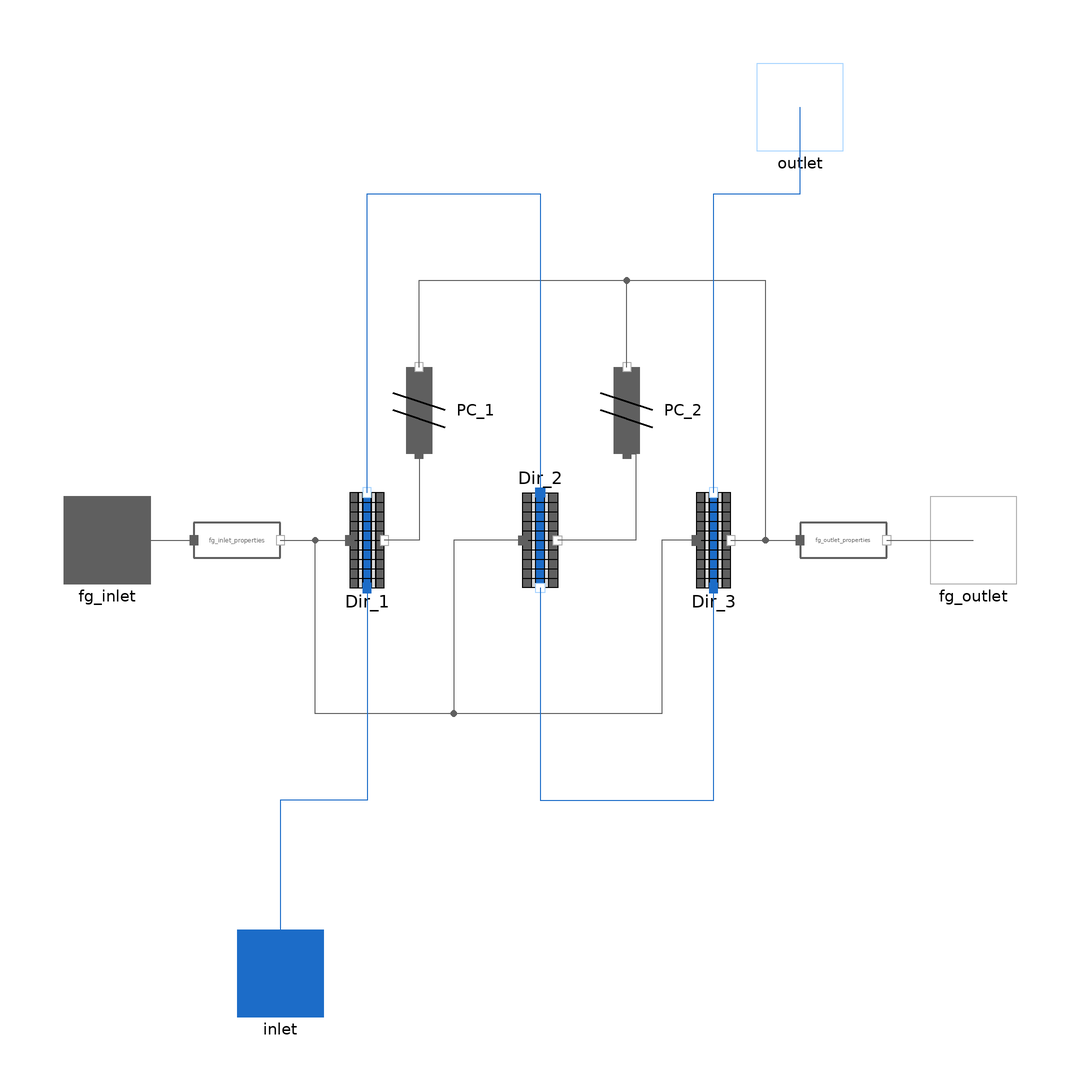

Above is the diagram view of the following Modelica model: its components placed by their Placement annotations and its connect equations drawn as lines.

model HX_3_pass
  import MetroscopeModelingLibrary.Utilities.Units;
  import MetroscopeModelingLibrary.Utilities.Units.Inputs;

  // Number of tubes per water flow direction
  parameter Integer N_tubes_row_dir_1 = 62 "Number of tubes of water flowing in in direction 1";
  parameter Integer N_tubes_row_dir_2 = 62 "Number of tubes of water flowing in in direction 2";
  parameter Integer N_tubes_row_dir_3 = 62 "Number of tubes of water flowing in in direction 2";

  // Indicators
    // Configuration
    Integer N_tubes_row_tot "Total number of tubes per row";
    Units.PositiveMassFlowRate Q_fg_dir_1 "Flue gas mass flow rate heating water in direction 1";
    Units.PositiveMassFlowRate Q_fg_dir_2 "Flue gas mass flow rate heating water in direction 2";
    Units.PositiveMassFlowRate Q_fg_dir_3 "Flue gas mass flow rate heating water in direction 3";
    Units.PositiveMassFlowRate Q_fg_tot "Total flue gas mass flow rate";
    // Temperatures
    Units.Temperature T_water_in "Water inlet temperature";
    Units.Temperature T_water_out "Water outlet temperature";
    Units.Temperature T_fg_in "Flue gas inlet temperature";
    Units.Temperature T_fg_out "Flue gas outlet temperature";

  One_pass_HX.CrossCurrent_1NodePerRow_MonoPhasicHX_LCM_ConstantK_WaterStorage Dir_1(
    N_tubes_row=N_tubes_row_dir_1,
    Rows=2,
    Tubes_Config=2,
    fg_path_width=14.07,
    N=10,
    D_out=0.0381,
    e=0.003048,
    L=18.29,
    A_water=676.73035,
    T_wall_0=745.15) annotation (Placement(transformation(extent={{-50,-11},{-30,11}})));

  One_pass_HX.CrossCurrent_1NodePerRow_MonoPhasicHX_LCM_ConstantK_WaterStorage Dir_2(
    N_tubes_row=N_tubes_row_dir_3,
    Rows=2,
    Tubes_Config=2,
    fg_path_width=14.07,
    N=10,
    D_out=0.0381,
    e=0.003048,
    L=18.29,
    A_water=676.73035,
    T_wall_0=745.15) annotation (Placement(transformation(extent={{-10,11},{10,-11}})));
  One_pass_HX.CrossCurrent_1NodePerRow_MonoPhasicHX_LCM_ConstantK_WaterStorage Dir_3(
    N_tubes_row=N_tubes_row_dir_2,
    Rows=2,
    Tubes_Config=2,
    fg_path_width=14.07,
    N=10,
    D_out=0.0381,
    e=0.003048,
    L=18.29,
    A_water=676.73035,
    T_wall_0=745.15) annotation (Placement(transformation(extent={{30,-11},{50,11}})));
  FlueGases.Pipes.PressureCut PC_1 annotation (Placement(transformation(
        extent={{-10,-10},{10,10}},
        rotation=90,
        origin={-28,30})));
  FlueGases.Connectors.Inlet fg_inlet annotation (Placement(transformation(extent={{-110,-10},{-90,10}})));
  FlueGases.Connectors.Outlet fg_outlet annotation (Placement(transformation(extent={{90,-10},{110,10}})));
  WaterSteam.Connectors.Inlet inlet annotation (Placement(transformation(extent={{-70,-110},{-50,-90}}), iconTransformation(extent={{-70,-110},{-50,-90}})));
  WaterSteam.Connectors.Outlet outlet annotation (Placement(transformation(extent={{50,90},{70,110}})));
  FlueGases.BaseClasses.IsoPHFlowModel fg_inlet_properties annotation (Placement(transformation(
        extent={{-10,-10},{10,10}},
        rotation=0,
        origin={-70,0})));
  FlueGases.BaseClasses.IsoPHFlowModel fg_outlet_properties
                                                           annotation (Placement(transformation(
        extent={{-10,-10},{10,10}},
        rotation=0,
        origin={70,0})));
  FlueGases.Pipes.PressureCut PC_2 annotation (Placement(transformation(
        extent={{-10,-10},{10,10}},
        rotation=90,
        origin={20,30})));
equation

  // Indicators
    // Configuration
    N_tubes_row_tot = N_tubes_row_dir_1 + N_tubes_row_dir_2 + N_tubes_row_dir_3;
    Dir_1.fg_side.Q = Q_fg_dir_1;
    Dir_2.fg_side.Q = Q_fg_dir_2;
    Dir_3.fg_side.Q = Q_fg_dir_3;
    Q_fg_tot = Q_fg_dir_1 + Q_fg_dir_2 + Q_fg_dir_3;
    // Temperatures
    T_water_in = Dir_1.T_water_in;
    T_water_out = Dir_3.T_water_out;
    T_fg_in = fg_inlet_properties.T_in;
    T_fg_out = fg_outlet_properties.T_out;

  // Flow repartition is proportional to the number of tubes
  Q_fg_dir_1 = Q_fg_tot*N_tubes_row_dir_1/N_tubes_row_tot;
  Q_fg_dir_2 = Q_fg_tot*N_tubes_row_dir_2/N_tubes_row_tot;

  connect(fg_inlet, fg_inlet) annotation (Line(points={{-100,0},{-100,0}}, color={95,95,95}));
  connect(fg_inlet, fg_inlet_properties.C_in) annotation (Line(points={{-100,0},{-80,0}},           color={95,95,95}));
  connect(fg_inlet_properties.C_out, Dir_1.fg_inlet) annotation (Line(points={{-60,0},{-44,0}}, color={95,95,95}));
  connect(fg_outlet_properties.C_out, fg_outlet) annotation (Line(points={{80,0},{100,0}}, color={95,95,95}));
  connect(Dir_3.fg_outlet, fg_outlet_properties.C_in) annotation (Line(points={{44,0},{60,0}}, color={95,95,95}));
  connect(PC_1.C_in, Dir_1.fg_outlet) annotation (Line(points={{-28,20},{-28,0},{-36,0}}, color={95,95,95}));
  connect(PC_1.C_out, fg_outlet_properties.C_in) annotation (Line(points={{-28,40},{-28,60},{52,60},{52,0},{60,0}}, color={95,95,95}));
  connect(PC_2.C_out, fg_outlet_properties.C_in) annotation (Line(points={{20,40},{20,60},{52,60},{52,0},{60,0}}, color={95,95,95}));
  connect(PC_2.C_in,Dir_2. fg_outlet) annotation (Line(points={{20,20},{22,20},{22,0},{4,0}}, color={95,95,95}));
  connect(Dir_2.fg_inlet, Dir_1.fg_inlet) annotation (Line(points={{-4,0},{-20,0},{-20,-40},{-52,-40},{-52,0},{-44,0}}, color={95,95,95}));
  connect(Dir_3.fg_inlet, Dir_1.fg_inlet) annotation (Line(points={{36,0},{28,0},{28,-40},{-52,-40},{-52,0},{-44,0}}, color={95,95,95}));
  connect(Dir_1.water_inlet, inlet) annotation (Line(points={{-40,-11},{-40,-60},{-60,-60},{-60,-100}}, color={28,108,200}));
  connect(Dir_1.water_outlet, Dir_2.water_inlet) annotation (Line(points={{-40,11},{-40,80},{0,80},{0,11}}, color={28,108,200}));
  connect(Dir_2.water_outlet, Dir_3.water_inlet) annotation (Line(points={{0,-11},{0,-60},{40,-60},{40,-11}}, color={28,108,200}));
  connect(Dir_3.water_outlet, outlet) annotation (Line(points={{40,11},{40,80},{60,80},{60,100}}, color={28,108,200}));
  annotation (Icon(coordinateSystem(preserveAspectRatio=false), graphics={
          Rectangle(
          extent={{-100,100},{100,-100}},
          lineColor={0,0,0},
          fillColor={215,215,215},
          fillPattern=FillPattern.Solid),
        Ellipse(extent={{-72,70},{-72,70}}, lineColor={28,108,200}),
        Rectangle(
          extent={{-80,86},{80,80}},
          lineColor={28,108,200},
          fillColor={28,108,200},
          fillPattern=FillPattern.Solid),
        Rectangle(
          extent={{-80,-80},{80,-86}},
          lineColor={28,108,200},
          fillColor={28,108,200},
          fillPattern=FillPattern.Solid),
        Line(
          points={{30,86},{30,80}},
          color={0,0,0},
          thickness=1),
        Line(points={{60,0},{60,80}},   color={28,108,200}),
        Line(
          points={{-30,-80},{-30,-86}},
          color={0,0,0},
          thickness=1),
        Line(
          points={{-60,-80},{-60,-62},{-60,80},{0,80},{0,-80},{60,-80},{60,80}},
          color={28,108,200},
          thickness=1,
          smooth=Smooth.Bezier),
        Polygon(
          points={{-60,8},{-66,-12},{-54,-12},{-60,8}},
          lineColor={28,108,200},
          fillColor={28,108,200},
          fillPattern=FillPattern.Solid),
        Polygon(
          points={{0,-14},{-6,6},{6,6},{0,-14}},
          lineColor={28,108,200},
          fillColor={28,108,200},
          fillPattern=FillPattern.Solid),
        Polygon(
          points={{60,8},{54,-12},{66,-12},{60,8}},
          lineColor={28,108,200},
          fillColor={28,108,200},
          fillPattern=FillPattern.Solid),
        Line(
          points={{-92,16},{-72,-4}},
          color={0,0,0},
          thickness=1,
          arrow={Arrow.None,Arrow.Filled}),
        Line(
          points={{-42,16},{-22,-4}},
          color={0,0,0},
          thickness=1,
          arrow={Arrow.None,Arrow.Filled}),
        Line(
          points={{20,16},{40,-4}},
          color={0,0,0},
          thickness=1,
          arrow={Arrow.None,Arrow.Filled}),
        Line(
          points={{70,18},{90,-2}},
          color={0,0,0},
          thickness=1,
          arrow={Arrow.None,Arrow.Filled})}),                    Diagram(coordinateSystem(preserveAspectRatio=false)),
    experiment(
      StopTime=500,
      __Dymola_NumberOfIntervals=1000,
      __Dymola_Algorithm="Dassl"));
end HX_3_pass;